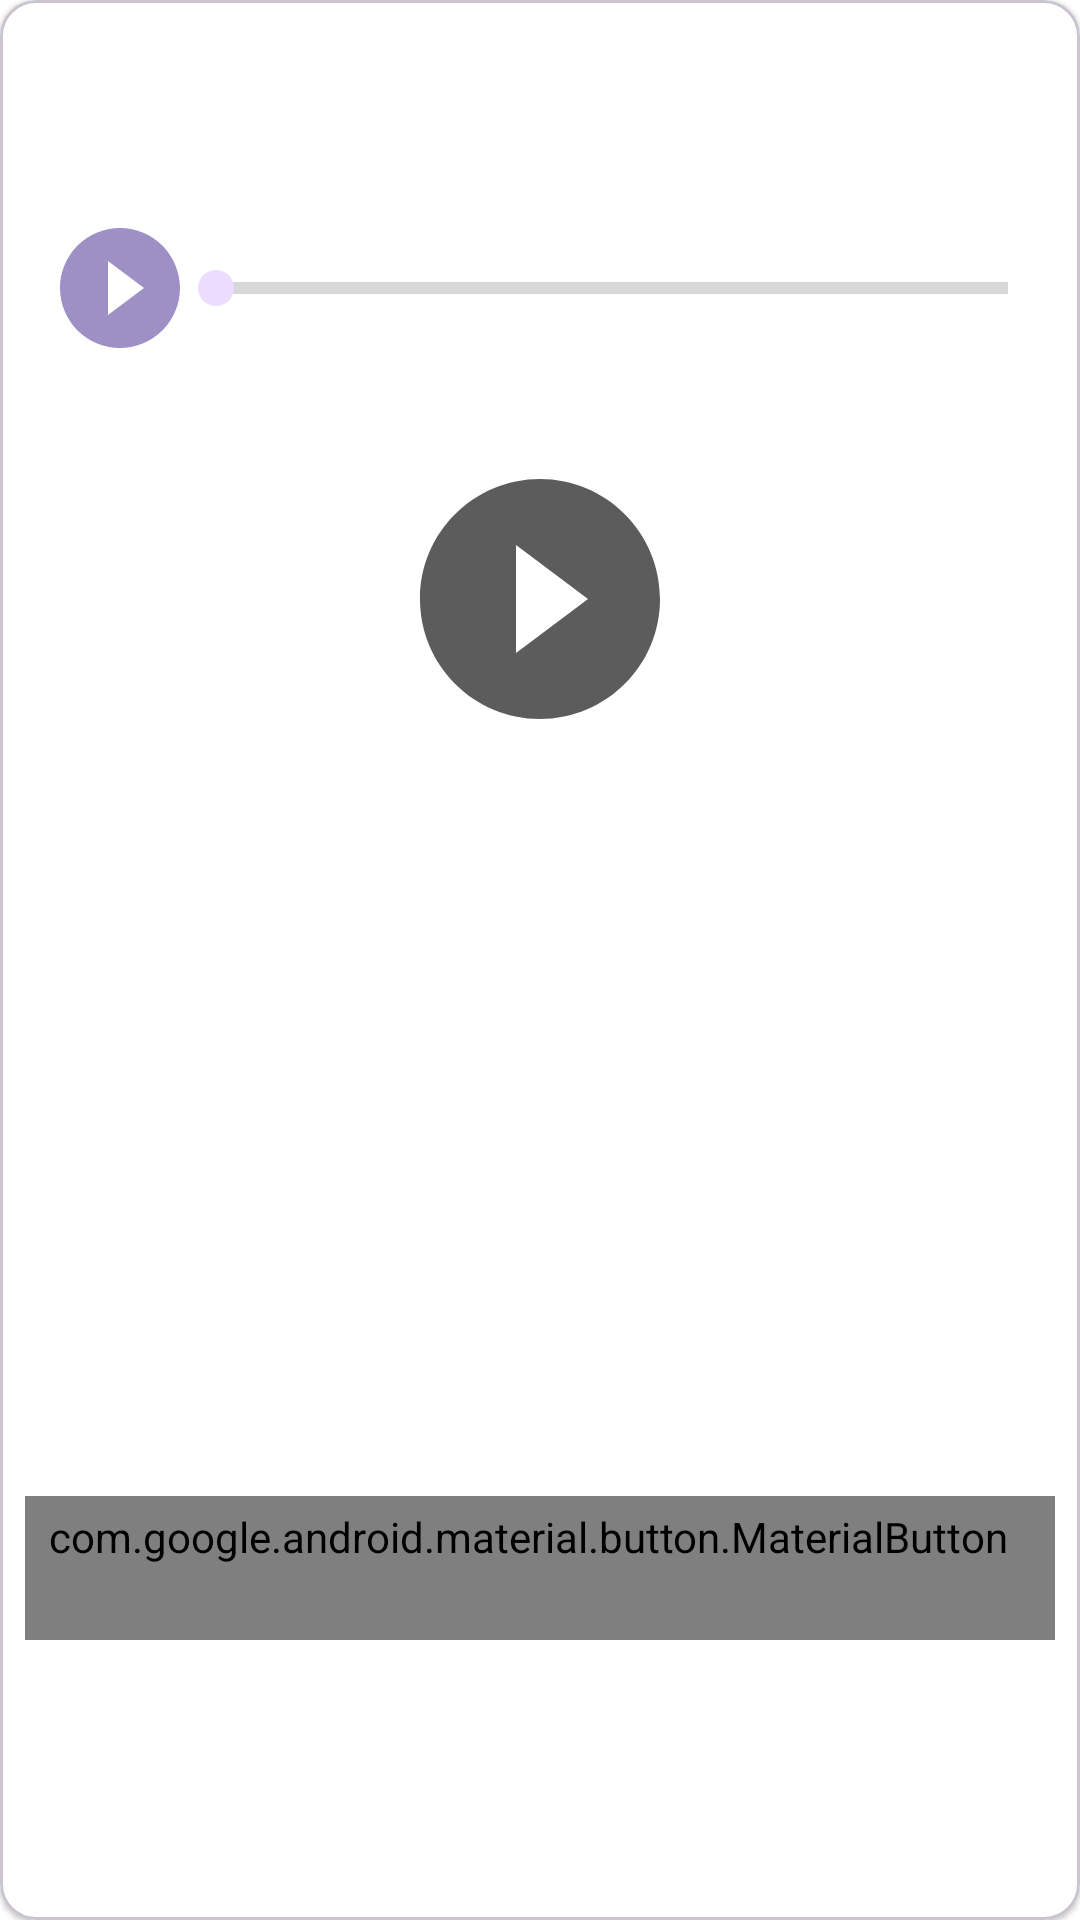

This screen was rendered from an Android layout file. Write that file and the resources it references.
<!-- AndroidManifest.xml: application theme Theme.NeWork -->
<!-- res/layout/card_event.xml -->
<?xml version="1.0" encoding="utf-8"?>
<com.google.android.material.card.MaterialCardView xmlns:android="http://schemas.android.com/apk/res/android"
    android:layout_width="match_parent"
    android:layout_height="wrap_content"
    app:cardCornerRadius="@dimen/corner_radius"
    android:layout_margin="@dimen/small_spacing"
    app:strokeColor="#CAC4D0"
    app:strokeWidth="1dp"
    android:padding="@dimen/common_spacing"
    xmlns:app="http://schemas.android.com/apk/res-auto"
    xmlns:tools="http://schemas.android.com/tools">

    <androidx.constraintlayout.widget.ConstraintLayout
        android:layout_width="match_parent"
        android:layout_height="match_parent">
        <ImageView
            android:id="@+id/avatar"
            android:layout_width="@dimen/posts_avatar_size"
            android:layout_height="@dimen/posts_avatar_size"
            android:layout_marginBottom="@dimen/common_spacing"
            app:layout_constraintBottom_toBottomOf="@id/header"
            app:layout_constraintStart_toStartOf="parent"
            app:layout_constraintTop_toTopOf="parent"
            tools:srcCompat="@drawable/people"
            android:layout_marginStart="@dimen/common_spacing"
            android:layout_marginTop="@dimen/common_spacing"
            android:importantForAccessibility="no" />
        

        <TextView
            android:id="@+id/author"
            android:layout_marginStart="@dimen/common_spacing"
            android:layout_marginEnd="@dimen/common_spacing"
            app:layout_constraintBottom_toTopOf="@+id/published"
            app:layout_constraintEnd_toStartOf="@id/menu"
            app:layout_constraintStart_toEndOf="@id/avatar"
            app:layout_constraintTop_toTopOf="parent"
            app:layout_constraintVertical_chainStyle="packed"
            style="@style/HeaderText"
            tools:text="ergergwq"/>
        

        <TextView
            android:id="@+id/published"
            android:layout_width="0dp"
            android:layout_height="wrap_content"
            android:layout_marginStart="@dimen/common_spacing"
            android:layout_marginEnd="@dimen/common_spacing"
            android:layout_marginBottom="@dimen/common_spacing"
            app:layout_constraintBottom_toBottomOf="@id/header"
            app:layout_constraintEnd_toStartOf="@id/menu"
            app:layout_constraintStart_toEndOf="@id/avatar"
            app:layout_constraintTop_toBottomOf="@id/author"
            tools:text="1020202"/>
        

        <com.google.android.material.button.MaterialButton
            android:id="@+id/menu"
            android:layout_width="wrap_content"
            android:layout_height="wrap_content"
            android:layout_marginBottom="@dimen/common_spacing"
            app:icon="@drawable/ic_more_vert_24"
            app:layout_constraintEnd_toEndOf="parent"
            app:layout_constraintTop_toTopOf="parent"
            style="@style/IconButton"
            />

        <androidx.constraintlayout.widget.Barrier
            android:id="@+id/header"
            android:layout_width="wrap_content"
            android:layout_height="wrap_content"
            app:barrierDirection="bottom"
            app:constraint_referenced_ids="avatar,published,menu" />

        <FrameLayout
            android:id="@+id/attachment"
            android:layout_width="match_parent"
            android:layout_height="wrap_content"
            app:layout_constraintStart_toStartOf="parent"
            app:layout_constraintEnd_toEndOf="parent"
            app:layout_constraintTop_toBottomOf="@id/header">
            <ImageView
                android:id="@+id/imageAttachment"
                android:layout_width="match_parent"
                android:layout_height="300dp"
                android:adjustViewBounds="true"
                android:visibility="visible"
                android:importantForAccessibility="no" />
            <include layout="@layout/audio_attachment_nested" android:id="@+id/audio_attachment"/>
            <include layout="@layout/video_attachment_nested" android:id="@+id/video_attachment"/>
        </FrameLayout>
        <androidx.constraintlayout.widget.ConstraintLayout
            android:id="@+id/headline"
            android:layout_width="wrap_content"
            android:layout_height="wrap_content"
            app:layout_constraintTop_toBottomOf="@id/attachment"
            app:layout_constraintStart_toStartOf="parent"
            android:layout_marginStart="@dimen/common_spacing"
            android:layout_marginTop="@dimen/common_spacing"
            >
            <TextView
                android:id="@+id/event_type"
                app:layout_constraintTop_toTopOf="parent"
                app:layout_constraintStart_toStartOf="parent"
                tools:text="Online"
                style="@style/HeaderText"/>
            <TextView
                android:id="@+id/datetime"
                app:layout_constraintTop_toBottomOf="@id/event_type"
                app:layout_constraintStart_toStartOf="parent"
                tools:text="28.08.22 19:00"
                style="@style/MainText"/>

        </androidx.constraintlayout.widget.ConstraintLayout>
        <TextView
            android:id="@+id/content"
            android:layout_width="0dp"
            android:layout_height="wrap_content"
            android:autoLink="web"
            android:textColorLink="@color/primary"
            android:lineSpacingMultiplier="1.5"
            android:paddingTop="@dimen/common_spacing"
            android:paddingBottom="@dimen/common_spacing"
            android:layout_marginStart="@dimen/common_spacing"
            android:layout_marginEnd="@dimen/common_spacing"
            app:layout_constraintEnd_toEndOf="parent"
            app:layout_constraintStart_toStartOf="parent"
            app:layout_constraintTop_toBottomOf="@id/headline"
            tools:text="Приглашаем вас на увлекательную лекцию о том, как правильно дрессировать котиков! Опытный кинолог расскажет вам о различных техниках и методах обучения, поделится забавными случаями из практики и ответит на ваши вопросы."/>

        <TextView
            android:id="@+id/link"
            android:layout_width="match_parent"
            android:layout_height="wrap_content"
            app:layout_constraintTop_toBottomOf="@id/content"
            app:layout_constraintStart_toStartOf="parent"
            android:layout_marginStart="@dimen/common_spacing"
            android:textColorLink="@color/primary"
            android:visibility="visible"
            android:autoLink="web"
            tools:text="www.ya.ru"
            />
        <com.google.android.material.button.MaterialButton
            android:id="@+id/like"
            style="@style/LikeCheckBox"
            android:layout_width="wrap_content"
            android:layout_height="wrap_content"
            android:checkable="true"
            app:icon="@drawable/ic_like_24dp"
            app:layout_constraintStart_toStartOf="parent"
            app:layout_constraintTop_toBottomOf="@id/link"
            android:layout_marginStart="@dimen/common_spacing"
            tools:text="10" />

        <com.google.android.material.button.MaterialButton
            android:id="@+id/share"
            android:layout_width="wrap_content"
            android:layout_height="wrap_content"
            android:layout_marginStart="@dimen/common_spacing"
            app:layout_constraintStart_toEndOf="@+id/like"
            app:layout_constraintTop_toBottomOf="@id/link"
            app:icon="@drawable/ic_share_24"
            style="@style/IconButton"
            />

        <com.google.android.material.button.MaterialButton
            android:id="@+id/participants"
            android:layout_width="wrap_content"
            android:layout_height="wrap_content"
            android:checkable="true"
            android:layout_marginStart="@dimen/common_spacing"
            android:layout_marginEnd="@dimen/common_spacing"
            app:layout_constraintEnd_toEndOf="parent"
            app:layout_constraintTop_toBottomOf="@id/link"
            app:icon="@drawable/ic_participants_24dp"
            style="@style/LikeCheckBox"
            tools:text="10"
            />
    </androidx.constraintlayout.widget.ConstraintLayout>

</com.google.android.material.card.MaterialCardView>
<!-- res/layout/audio_attachment_nested.xml (included above) -->
<?xml version="1.0" encoding="utf-8"?>
<androidx.constraintlayout.widget.ConstraintLayout xmlns:android="http://schemas.android.com/apk/res/android"
    android:layout_width="match_parent"
    android:layout_height="wrap_content"
    xmlns:app="http://schemas.android.com/apk/res-auto"
    android:visibility="visible"
    android:id="@+id/audio_attachment_nested">

    <ImageButton
        android:id="@+id/playAudio"
        android:layout_width="@dimen/icon_button_min_size"
        android:layout_height="@dimen/icon_button_min_size"
        android:layout_marginStart="@dimen/common_spacing"
        android:background="@drawable/play_circle_filled"
        android:backgroundTint="@color/primary"
        android:contentDescription="@string/play"
        app:layout_constraintStart_toStartOf="parent"
        app:layout_constraintTop_toTopOf="parent" />

    <SeekBar
        android:id="@+id/seek_bar"
        style="@style/Widget.AppCompat.ProgressBar.Horizontal"
        android:layout_width="0dp"
        android:layout_height="0dp"
        android:layout_gravity="center"
        android:layout_marginEnd="@dimen/common_spacing"
        android:backgroundTint="@color/primary"
        android:foregroundTint="@color/primary"
        android:indeterminate="false"
        android:indeterminateBehavior="repeat"
        android:padding="8dp"
        android:progressTint="@color/primary"
        app:layout_constraintBottom_toBottomOf="parent"
        app:layout_constraintEnd_toEndOf="parent"
        app:layout_constraintStart_toEndOf="@id/playAudio"
        app:layout_constraintTop_toTopOf="parent" />

</androidx.constraintlayout.widget.ConstraintLayout>
<!-- res/layout/video_attachment_nested.xml (included above) -->
<?xml version="1.0" encoding="utf-8"?>
<androidx.constraintlayout.widget.ConstraintLayout xmlns:android="http://schemas.android.com/apk/res/android"
    android:layout_width="match_parent"
    android:layout_height="wrap_content"
    xmlns:app="http://schemas.android.com/apk/res-auto"
    android:id="@+id/video_attachment_nested">
    <ImageView
        android:id="@+id/videoThumb"
        android:layout_width="match_parent"
        android:layout_height="255dp"
        android:scaleType="centerCrop"
        android:adjustViewBounds="true"
        app:layout_constraintTop_toTopOf="parent"
        app:layout_constraintStart_toStartOf="parent"
        app:layout_constraintEnd_toEndOf="parent"
        android:padding="@dimen/common_spacing"
        android:importantForAccessibility="no" />
    <VideoView
        android:id="@+id/videoView"
        android:layout_width="match_parent"
        android:layout_height="255dp"
        android:scaleType="centerCrop"
        android:adjustViewBounds="true"
        app:layout_constraintTop_toTopOf="parent"
        app:layout_constraintStart_toStartOf="parent"
        app:layout_constraintEnd_toEndOf="parent"
        android:visibility="invisible"/>
    <ImageButton
        android:id="@+id/playVideo"
        android:layout_width="@dimen/icon_button_big_size"
        android:layout_height="@dimen/icon_button_big_size"
        android:background="@drawable/play_circle_filled"
        app:layout_constraintStart_toStartOf="parent"
        app:layout_constraintTop_toTopOf="parent"
        app:layout_constraintBottom_toBottomOf="parent"
        app:layout_constraintEnd_toEndOf="parent"
        android:contentDescription="@string/play" />
</androidx.constraintlayout.widget.ConstraintLayout>
<!-- resources referenced by this layout -->
<resources>
  <color name="primary">#6750A4</color>
  <dimen name="common_spacing">16dp</dimen>
  <dimen name="corner_radius">12dp</dimen>
  <dimen name="icon_button_big_size">96dp</dimen>
  <dimen name="icon_button_min_size">48dp</dimen>
  <dimen name="posts_avatar_size">40dp</dimen>
  <dimen name="small_spacing">8dp</dimen>
  <!-- drawable ic_participants_24dp (drawable) -->
  <?xml version="1.0" encoding="utf-8"?>
  <selector xmlns:android="http://schemas.android.com/apk/res/android">
      <item
          android:drawable="@drawable/people"
          android:state_checked="true"
          />
      <item
          android:drawable="@drawable/people_outline"
          />
  </selector>
  <!-- drawable play_circle_filled (drawable) -->
  <vector android:alpha="0.8" android:height="96dp"
      android:viewportHeight="96" android:viewportWidth="96"
      android:width="96dp" xmlns:android="http://schemas.android.com/apk/res/android">
      <group>
          <clip-path android:pathData="M0,0h96v96h-96z"/>
          <path android:fillAlpha="0.8" android:fillColor="#000000" android:pathData="M48,8C25.92,8 8,25.92 8,48C8,70.08 25.92,88 48,88C70.08,88 88,70.08 88,48C88,25.92 70.08,8 48,8ZM40,66V30L64,48L40,66Z"/>
      </group>
  </vector>
  <string name="play">Play</string>
  <style name="HeaderText">
          <item name="android:layout_width">0dp</item>
          <item name="android:layout_height">wrap_content</item>
          <item name="android:ellipsize">end</item>
          <item name="android:singleLine">true</item>
          <item name="android:textColor">@color/header_text_color</item>
          <item name="android:textSize">16sp</item>
          <item name="android:textStyle">bold</item>
      </style>
  <style name="LikeCheckBox" parent="Widget.MaterialComponents.Button.TextButton.Icon">
          <item name="iconTint">@color/icon_button_tint</item>
          <item name="android:textColor">@color/icon_button_tint</item>
          <item name="android:minWidth">@dimen/icon_button_min_size</item>
          <item name="android:minHeight">@dimen/icon_button_min_size</item>
      </style>
  <style name="MainText">
          <item name="android:layout_width">0dp</item>
          <item name="android:layout_height">wrap_content</item>
          <item name="android:textColor">@color/header_text_color</item>
          <item name="android:textSize">14sp</item>
      </style>
  <color name="header_text_color">#1D1B20</color>
  <dimen name="icon_button_padding">12dp</dimen>
  <color name="purple_700">#FF3700B3</color>
  <color name="white">#FFFFFFFF</color>
  <color name="secondary">#EADDFF</color>
  <color name="teal_700">#FF018786</color>
  <color name="black">#FF000000</color>
  <style name="Toolbar" parent="@style/Widget.MaterialComponents.Toolbar.Primary">
          <item name="android:background">@color/appbar_color</item>
          <item name="titleTextColor">@color/header_text_color</item>
          <item name="android:layout_width">match_parent</item>
          <item name="android:layout_height">?attr/actionBarSize</item>
          <item name="actionOverflowButtonStyle">@style/OverFlow</item>
      </style>
  <style name="CheckBox" parent="Widget.MaterialComponents.CompoundButton.CheckBox">
          <item name="buttonTint">@color/checkbox_tint</item>
          <item name="android:minWidth">@dimen/icon_button_min_size</item>
          <item name="android:minHeight">@dimen/icon_button_min_size</item>
      </style>
  <style name="OverFlow" parent="Widget.AppCompat.ActionButton.Overflow">
          <item name="android:src">@drawable/account_circle</item>
      </style>
  <style name="FloatingActionButtonStyle" parent="Widget.Design.FloatingActionButton">
          <item name="shapeAppearanceOverlay">@style/Fab</item>
      </style>
  <color name="appbar_color">#FEF7FF</color>
  <style name="Fab" parent="ShapeAppearance.MaterialComponents.SmallComponent">
          <item name="cornerSize">20%</item>
      </style>
</resources>
